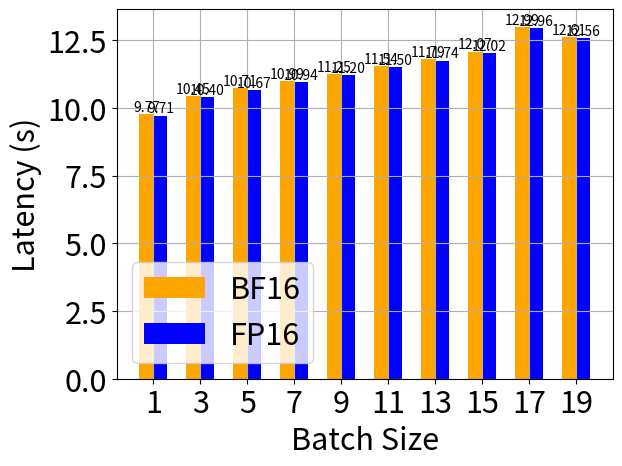

Here is the Python script that generated this plot:
import numpy as np 
import matplotlib.pyplot as plt 

import matplotlib as mpl

mpl.rcParams['xtick.labelsize'] = 22 
mpl.rcParams['ytick.labelsize'] = 22
mpl.rcParams['axes.titlesize'] = 22
mpl.rcParams['axes.labelsize'] = 22
mpl.rcParams['legend.fontsize'] = 22 

x = list(range(1, 21, 2)) 
# latency_measurement = [16.540902376174927, 19.05730414390564, 19.612385272979736, 20.869054794311523, 20.67660117149353, 21.932927131652832, 22.34955334663391, 22.983564138412476, 23.834572792053223, 24.18628692626953] 
latency_measurement = [9.712086200714111, 10.404566049575806, 10.668877124786377, 10.944726943969727, 11.201996803283691, 11.497334480285645, 11.744471311569214, 12.02213454246521, 12.955510139465332, 12.561285972595215] 
latency_bf16 = [9.770136833190918, 10.448176383972168, 10.71483826637268, 10.992271661758423, 11.24536418914795, 11.538933515548706, 11.78537654876709, 12.074774265289307, 12.992205142974854, 12.607782125473022] 
x_ticks = [str(i) for i in x] 

fig, ax = plt.subplots() 
bar_width = 0.6 

# bars = ax.bar([i - bar_width/2 for i in x], latency_measurement, color = "blue", width = 0.6, label = "FP32") 
bars = ax.bar([i - bar_width/2 for i in x], latency_bf16, color = "orange", width = 0.6, label = "BF16") 
# bar2 = ax.bar([i + bar_width/2 for i in x], latency_bf16, color = "orange", width = 0.6, label = "BF16") 
bar2 = ax.bar([i + bar_width/2 for i in x], latency_measurement, color = "blue", width = 0.6, label = "FP16") 
for i in range(len(bars)): 
    bar = bars[i] 
    yval = bar.get_height() 
    plt.text(bar.get_x() + bar.get_width()/2.0, yval, "{:.2f}".format(yval), va='bottom', ha='center') 
    b2 = bar2[i] 
    yval2 = b2.get_height() 
    plt.text(b2.get_x() + b2.get_width()/2.0, yval2, "{:.2f}".format(yval2), va='bottom', ha='center') 

ax.set_xticks(x, x_ticks) 
ax.set_xlabel("Batch Size") 
ax.set_ylabel("Latency (s)") 
ax.legend() 
ax.grid() 

plt.show() 
